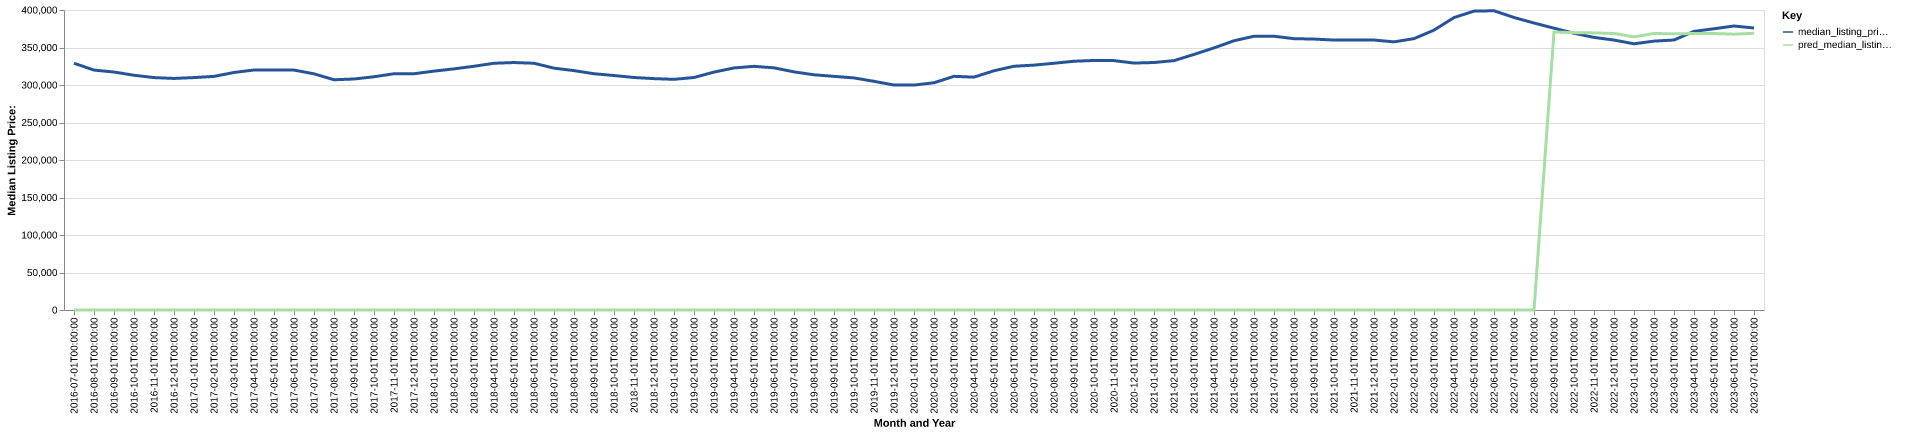

The data file committed next to this chart (first rows):
date, time_idx, median_listing_price, thirty_year_interest_rate_five, month, county_name, active_listing_count, median_days_on_market, pred_median_listing_price, month_year
2016-07-01, 0, 329000, 3.72, 7, Houston-The Woodlands-Sugar Land, TX, 26522, 51.0, 0, Jul-2016
2016-08-01, 1, 319900, 3.73, 8, Houston-The Woodlands-Sugar Land, TX, 26450, 53.0, 0, Aug-2016
2016-09-01, 2, 317287, 3.66, 9, Houston-The Woodlands-Sugar Land, TX, 26181, 57.0, 0, Sep-2016
2016-10-01, 3, 312990, 3.64, 10, Houston-The Woodlands-Sugar Land, TX, 25625, 60.0, 0, Oct-2016
2016-11-01, 4, 309888, 3.66, 11, Houston-The Woodlands-Sugar Land, TX, 25102, 61.0, 0, Nov-2016
2016-12-01, 5, 308740, 3.48, 12, Houston-The Woodlands-Sugar Land, TX, 23497, 68.0, 0, Dec-2016
2017-01-01, 6, 309895, 3.45, 1, Houston-The Woodlands-Sugar Land, TX, 22574, 71.0, 0, Jan-2017
2017-02-01, 7, 311498, 3.5, 2, Houston-The Woodlands-Sugar Land, TX, 22966, 57.0, 0, Feb-2017
2017-03-01, 8, 316695, 3.52, 3, Houston-The Woodlands-Sugar Land, TX, 23970, 48.0, 0, Mar-2017
2017-04-01, 9, 320000, 4.03, 4, Houston-The Woodlands-Sugar Land, TX, 25319, 47.0, 0, Apr-2017
2017-05-01, 10, 320000, 4.32, 5, Houston-The Woodlands-Sugar Land, TX, 27079, 46.0, 0, May-2017
2017-06-01, 11, 319900, 4.2, 6, Houston-The Woodlands-Sugar Land, TX, 28516, 47.0, 0, Jun-2017
2017-07-01, 12, 314900, 4.19, 7, Houston-The Woodlands-Sugar Land, TX, 29762, 50.0, 0, Jul-2017
2017-08-01, 13, 307005, 4.3, 8, Houston-The Woodlands-Sugar Land, TX, 30240, 52.0, 0, Aug-2017
2017-09-01, 14, 308000, 4.1, 9, Houston-The Woodlands-Sugar Land, TX, 27526, 62.0, 0, Sep-2017
2017-10-01, 15, 310991, 4.05, 10, Houston-The Woodlands-Sugar Land, TX, 26203, 67.0, 0, Oct-2017
2017-11-01, 16, 315000, 3.94, 11, Houston-The Woodlands-Sugar Land, TX, 25331, 63.0, 0, Nov-2017
2017-12-01, 17, 315000, 4.03, 12, Houston-The Woodlands-Sugar Land, TX, 23956, 67.0, 0, Dec-2017
2018-01-01, 18, 318500, 3.93, 1, Houston-The Woodlands-Sugar Land, TX, 22151, 73.0, 0, Jan-2018
2018-02-01, 19, 321500, 3.83, 2, Houston-The Woodlands-Sugar Land, TX, 22076, 62.0, 0, Feb-2018
2018-03-01, 20, 325000, 3.94, 3, Houston-The Woodlands-Sugar Land, TX, 22887, 46.0, 0, Mar-2018
2018-04-01, 21, 329000, 3.95, 4, Houston-The Woodlands-Sugar Land, TX, 24826, 44.0, 0, Apr-2018
2018-05-01, 22, 329950, 3.99, 5, Houston-The Woodlands-Sugar Land, TX, 26243, 42.0, 0, May-2018
2018-06-01, 23, 329000, 4.15, 6, Houston-The Woodlands-Sugar Land, TX, 27668, 44.0, 0, Jun-2018
2018-07-01, 24, 322450, 4.4, 7, Houston-The Woodlands-Sugar Land, TX, 29011, 51.0, 0, Jul-2018
2018-08-01, 25, 319179, 4.46, 8, Houston-The Woodlands-Sugar Land, TX, 29414, 53.0, 0, Aug-2018
2018-09-01, 26, 315000, 4.58, 9, Houston-The Woodlands-Sugar Land, TX, 28944, 58.0, 0, Sep-2018
2018-10-01, 27, 312635, 4.66, 10, Houston-The Woodlands-Sugar Land, TX, 28677, 61.0, 0, Oct-2018
2018-11-01, 28, 310000, 4.62, 11, Houston-The Woodlands-Sugar Land, TX, 28131, 62.0, 0, Nov-2018
2018-12-01, 29, 308500, 4.54, 12, Houston-The Woodlands-Sugar Land, TX, 27035, 67.0, 0, Dec-2018
2019-01-01, 30, 307553, 4.6, 1, Houston-The Woodlands-Sugar Land, TX, 25957, 73.0, 0, Jan-2019
2019-02-01, 31, 310000, 4.72, 2, Houston-The Woodlands-Sugar Land, TX, 26232, 63.0, 0, Feb-2019
2019-03-01, 32, 317197, 4.9, 3, Houston-The Woodlands-Sugar Land, TX, 26951, 53.0, 0, Mar-2019
2019-04-01, 33, 322747, 4.94, 4, Houston-The Woodlands-Sugar Land, TX, 27860, 50.0, 0, Apr-2019
2019-05-01, 34, 324900, 4.75, 5, Houston-The Woodlands-Sugar Land, TX, 28941, 50.0, 0, May-2019
2019-06-01, 35, 322900, 4.51, 6, Houston-The Woodlands-Sugar Land, TX, 30294, 51.0, 0, Jun-2019
2019-07-01, 36, 317498, 4.41, 7, Houston-The Woodlands-Sugar Land, TX, 31134, 51.0, 0, Jul-2019
2019-08-01, 37, 313609, 4.41, 8, Houston-The Woodlands-Sugar Land, TX, 30553, 54.0, 0, Aug-2019
2019-09-01, 38, 311523, 4.2, 9, Houston-The Woodlands-Sugar Land, TX, 29762, 57.0, 0, Sep-2019
2019-10-01, 39, 309450, 4.14, 10, Houston-The Woodlands-Sugar Land, TX, 29055, 61.0, 0, Oct-2019
2019-11-01, 40, 304900, 3.84, 11, Houston-The Woodlands-Sugar Land, TX, 28189, 63.0, 0, Nov-2019
2019-12-01, 41, 299993, 3.81, 12, Houston-The Woodlands-Sugar Land, TX, 26378, 69.0, 0, Dec-2019
2020-01-01, 42, 299900, 3.75, 1, Houston-The Woodlands-Sugar Land, TX, 25042, 73.0, 0, Jan-2020
2020-02-01, 43, 302993, 3.73, 2, Houston-The Woodlands-Sugar Land, TX, 25095, 61.0, 0, Feb-2020
2020-03-01, 44, 311547, 3.78, 3, Houston-The Woodlands-Sugar Land, TX, 25888, 53.0, 0, Mar-2020
2020-04-01, 45, 310496, 3.75, 4, Houston-The Woodlands-Sugar Land, TX, 26429, 58.0, 0, Apr-2020
2020-05-01, 46, 319000, 3.74, 5, Houston-The Woodlands-Sugar Land, TX, 25768, 64.0, 0, May-2020
2020-06-01, 47, 325000, 3.72, 6, Houston-The Woodlands-Sugar Land, TX, 23772, 59.0, 0, Jun-2020
2020-07-01, 48, 326500, 3.49, 7, Houston-The Woodlands-Sugar Land, TX, 22699, 51.0, 0, Jul-2020
2020-08-01, 49, 329000, 3.65, 8, Houston-The Woodlands-Sugar Land, TX, 21824, 51.0, 0, Aug-2020
2020-09-01, 50, 331677, 3.33, 9, Houston-The Woodlands-Sugar Land, TX, 20379, 58.0, 0, Sep-2020
2020-10-01, 51, 332700, 3.28, 10, Houston-The Woodlands-Sugar Land, TX, 19732, 58.0, 0, Oct-2020
2020-11-01, 52, 332500, 3.21, 11, Houston-The Woodlands-Sugar Land, TX, 18974, 58.0, 0, Nov-2020
2020-12-01, 53, 329250, 3.07, 12, Houston-The Woodlands-Sugar Land, TX, 17584, 59.0, 0, Dec-2020
2021-01-01, 54, 329990, 2.99, 1, Houston-The Woodlands-Sugar Land, TX, 15962, 59.0, 0, Jan-2021
2021-02-01, 55, 332500, 2.93, 2, Houston-The Woodlands-Sugar Land, TX, 14096, 51.0, 0, Feb-2021
2021-03-01, 56, 340750, 2.88, 3, Houston-The Woodlands-Sugar Land, TX, 12848, 54.0, 0, Mar-2021
2021-04-01, 57, 349450, 2.84, 4, Houston-The Woodlands-Sugar Land, TX, 12167, 45.0, 0, Apr-2021
2021-05-01, 58, 359000, 2.71, 5, Houston-The Woodlands-Sugar Land, TX, 12061, 43.0, 0, May-2021
2021-06-01, 59, 364995, 2.79, 6, Houston-The Woodlands-Sugar Land, TX, 13417, 40.0, 0, Jun-2021
... 25 more rows
